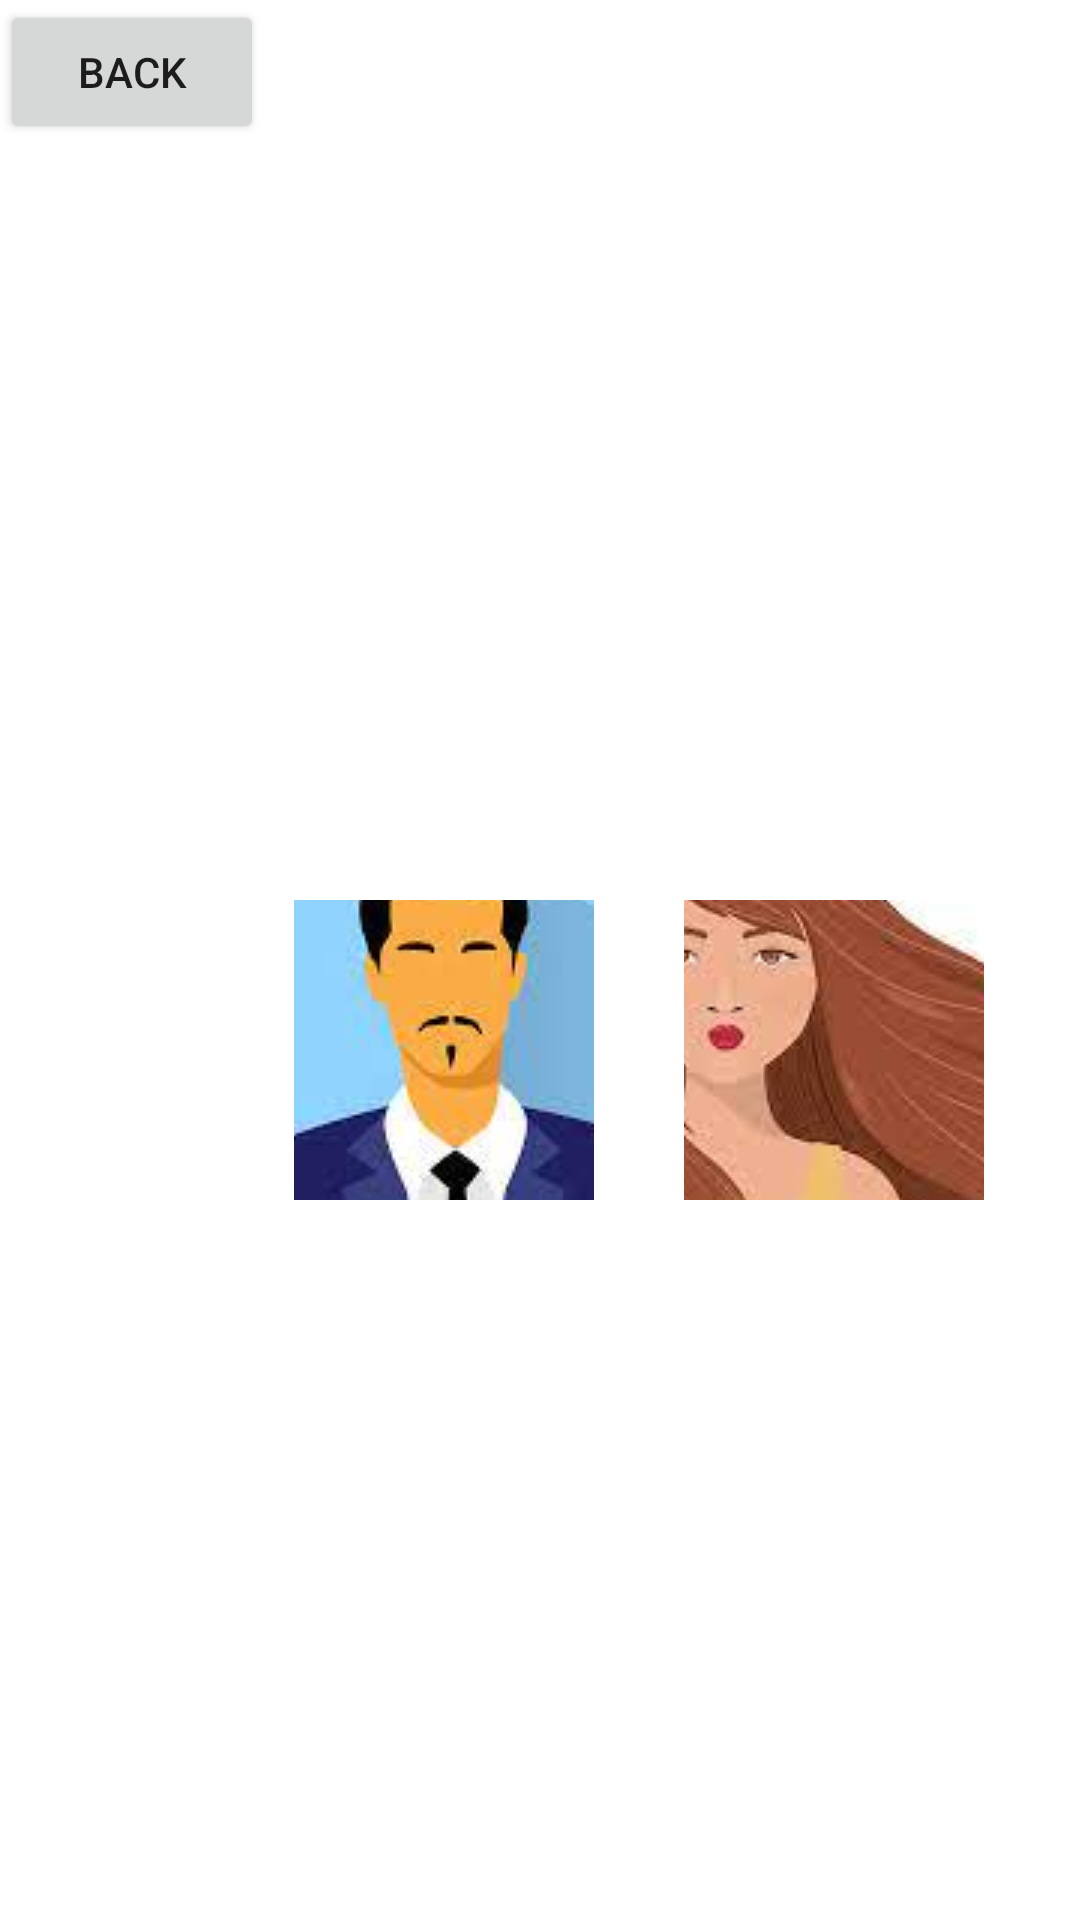

Here is an Android app screen rendered from its layout file. Give the layout XML and the strings, colors and styles it references.
<!-- AndroidManifest.xml: application theme Theme.MiniProjAppMobile -->
<!-- res/layout/activity_main2.xml -->
<?xml version="1.0" encoding="utf-8"?>
<RelativeLayout xmlns:android="http://schemas.android.com/apk/res/android"
    xmlns:app="http://schemas.android.com/apk/res-auto"
    xmlns:tools="http://schemas.android.com/tools"
    android:layout_width="match_parent"
    android:layout_height="match_parent"
    tools:context=".MainActivity2"
    android:background="@drawable/backround2">

    <LinearLayout
        android:layout_width="match_parent"
        android:layout_height="match_parent"
        android:background="#9fff">
        <Button
            android:layout_width="wrap_content"
            android:layout_height="wrap_content"
            android:text="back"
            android:id="@+id/back1"/>

        <ImageButton
            android:id="@+id/homme"
            android:layout_width="100dp"
            android:layout_height="100dp"
            android:layout_marginLeft="10dp"
            android:layout_marginTop="300dp"
            android:onClick="Hommefemme"
            android:src="@drawable/homme" />

        <ImageButton
            android:layout_width="100dp"
            android:layout_height="100dp"
            android:src="@drawable/femme"
            android:layout_marginTop="300dp"
            android:layout_marginLeft="30dp"
            android:id="@+id/femme"
            android:onClick="Hommefemme"/>
    </LinearLayout>



</RelativeLayout>
<!-- resources referenced by this layout -->
<resources>
  <!-- drawable femme: jpg bitmap (drawable-v24, 5799 bytes) -->
  <!-- drawable homme: jpg bitmap (drawable-v24, 4353 bytes) -->
  <style name="Theme.MiniProjAppMobile" parent="Theme.MaterialComponents.DayNight.DarkActionBar">
          
          <item name="colorPrimary">@color/purple_500</item>
          <item name="colorPrimaryVariant">@color/purple_700</item>
          <item name="colorOnPrimary">@color/white</item>
          
          <item name="colorSecondary">@color/teal_200</item>
          <item name="colorSecondaryVariant">@color/teal_700</item>
          <item name="colorOnSecondary">@color/black</item>
          
          <item name="android:statusBarColor">?attr/colorPrimaryVariant</item>
          
      </style>
  <!-- not gathered from this repository: default colours our renderer supplied (Android Studio template values) -->
  <color name="purple_500">#FF6200EE</color>
  <color name="purple_700">#FF3700B3</color>
  <color name="teal_200">#FF03DAC5</color>
  <color name="teal_700">#FF018786</color>
  <color name="black">#FF000000</color>
  <color name="white">#FFFFFFFF</color>
</resources>
